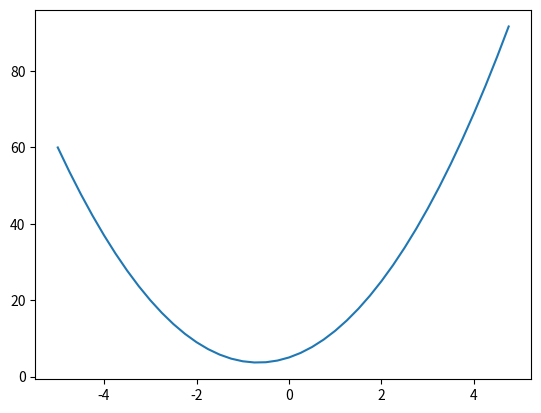

This chart was generated by the following Python code:
import math
import numpy as np
import matplotlib.pyplot as plt

def parabola(a, b, c, x):
    return a*x**2 + b*x + c

xs = np.arange(-5, 5, 0.25)
ys = parabola(3, 4, 5, xs)

for x,y in zip(xs,ys):
    print(f"X: {x}, Y: {y}")

plt.plot(xs, ys)
